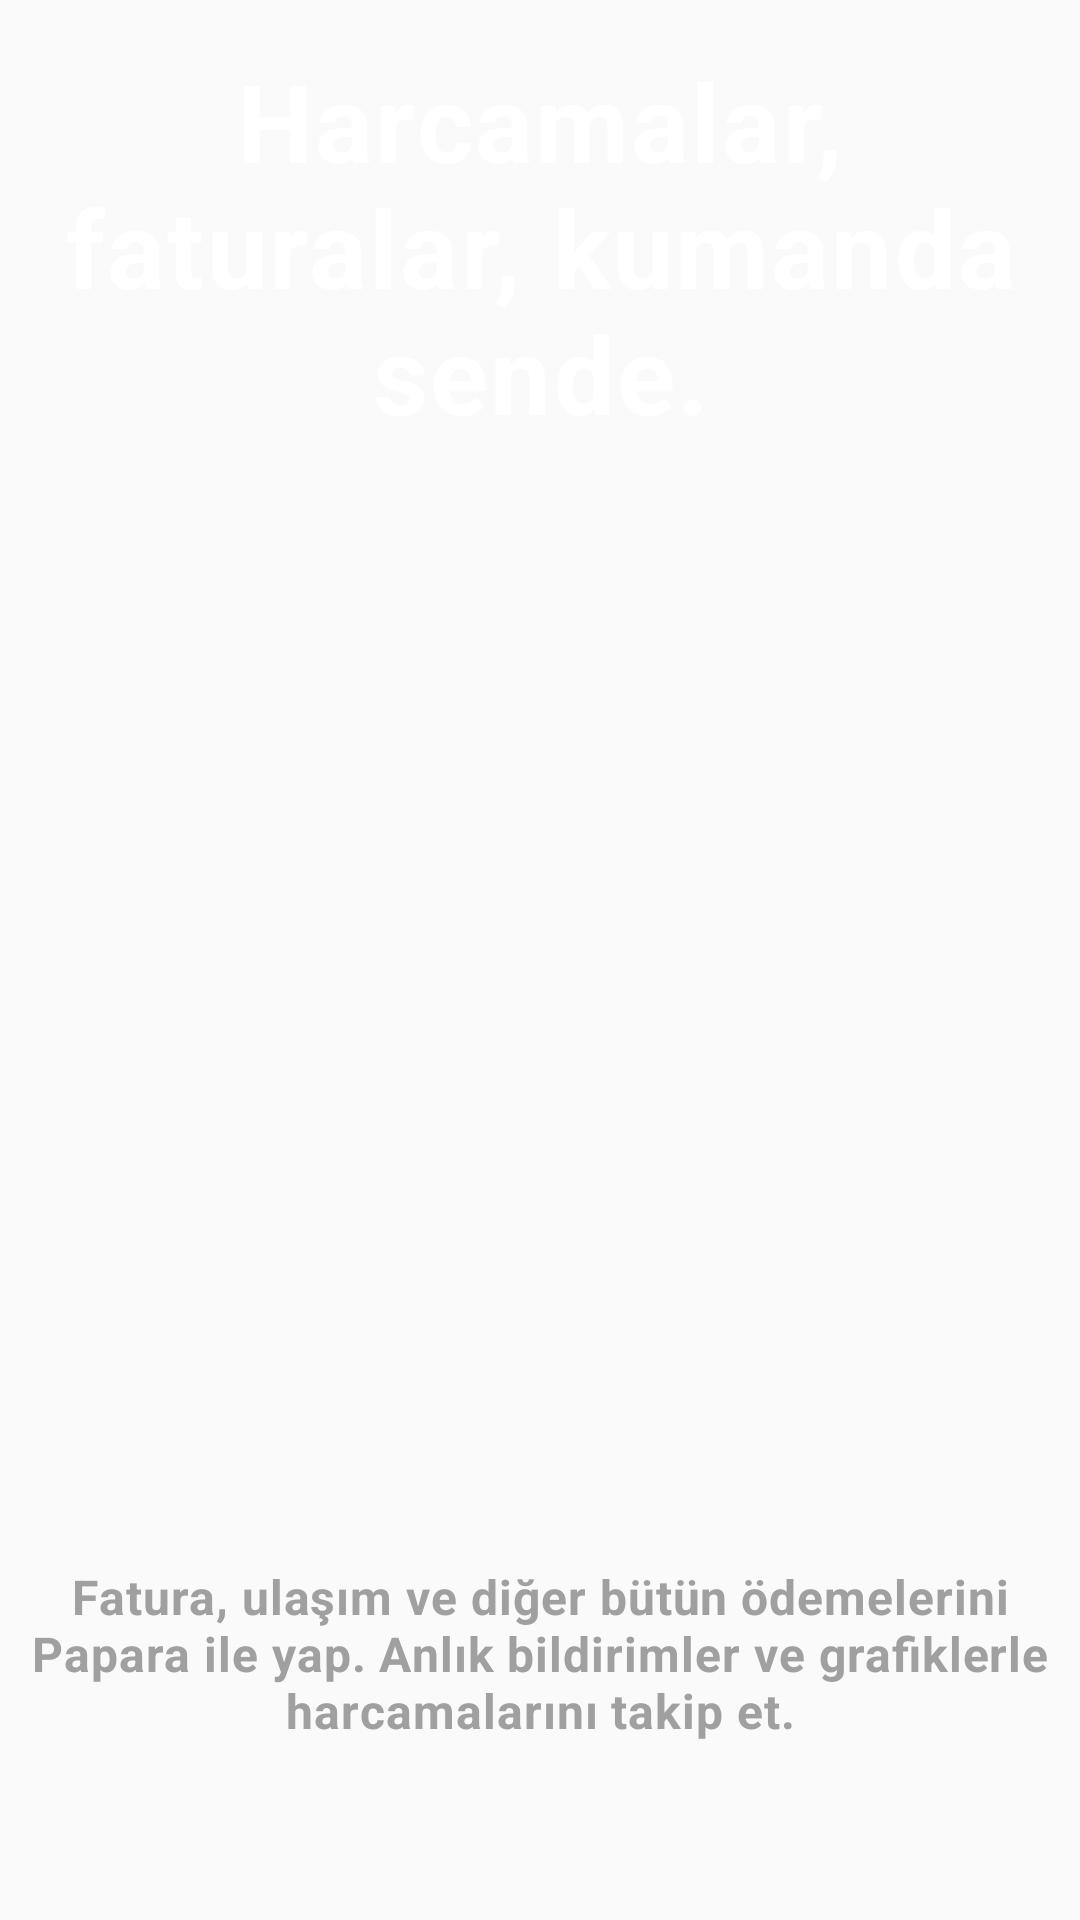

Produce the Android XML layout that renders to this screen, including the resource entries it uses.
<!-- AndroidManifest.xml: application theme Theme.PaparaOnboardingSample -->
<!-- res/layout/fragment_onboarding4.xml -->
<?xml version="1.0" encoding="utf-8"?>
<FrameLayout xmlns:android="http://schemas.android.com/apk/res/android"
    xmlns:tools="http://schemas.android.com/tools"
    android:layout_width="match_parent"
    android:layout_height="match_parent"
    tools:context=".fragments.OnboardingFragment4">

    <TextView
        android:id="@+id/header_text"
        android:layout_width="match_parent"
        android:layout_height="wrap_content"
        android:text="@string/onboarding4_title"
        android:textSize="36sp"
        android:textColor="@color/white"
        android:textStyle="bold"
        android:paddingTop="16dp"
        android:layout_marginBottom="24dp"
        android:gravity="center"
        android:letterSpacing="0.02"/>

    <ImageView
        android:layout_width="300dp"
        android:layout_height="300dp"
        android:layout_gravity="center"
        android:layout_marginBottom="10dp"
        android:contentDescription="@string/fatura_icon"
        android:src="@drawable/slip"/>

    <LinearLayout
        android:layout_width="match_parent"
        android:layout_height="wrap_content"
        android:orientation="vertical"
        android:layout_gravity="bottom"
        android:gravity="center">

        <TextView
            android:layout_width="match_parent"
            android:layout_height="wrap_content"
            android:text="@string/onboarding4_description"
            android:textSize="16sp"
            android:textColor="@color/grey"
            android:textStyle="bold"
            android:paddingTop="16dp"
            android:gravity="center"
            android:layout_marginStart="10dp"
            android:layout_marginEnd="10dp"
            android:layout_marginBottom="40dp"
            android:letterSpacing="0.02"/>
    </LinearLayout>

</FrameLayout>
<!-- resources referenced by this layout -->
<resources>
  <color name="grey">#a0a0a0</color>
  <color name="white">#FFFFFFFF</color>
  <string name="fatura_icon">fatura icon</string>
  <string name="onboarding4_description">Fatura, ulaşım ve diğer bütün ödemelerini Papara ile yap. Anlık bildirimler ve grafiklerle harcamalarını takip et.\n</string>
  <string name="onboarding4_title">Harcamalar, faturalar, kumanda sende.</string>
  <style name="Theme.PaparaOnboardingSample" parent="Base.Theme.PaparaOnboardingSample" />
  <style name="Base.Theme.PaparaOnboardingSample" parent="Theme.AppCompat.DayNight.NoActionBar">
          
          
      </style>
</resources>
